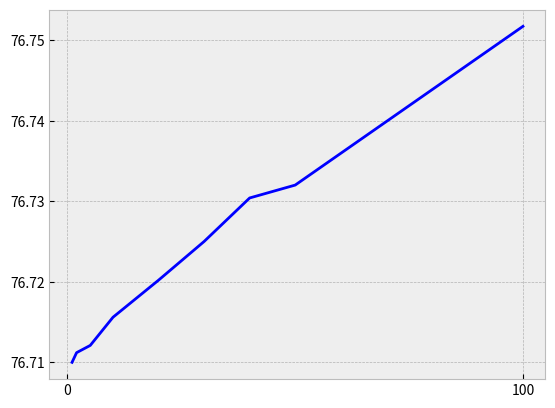

Here is the Python script that generated this plot:
import matplotlib.pyplot as plt

plt.style.use('bmh')

Number_of_estimations = [1, 2, 5, 10, 20, 30, 40, 50, 100]

# test_acc_avila_mcar = [62.49, 62.51, 63.13, 63.27, 63.32, 63.35, 63.36, 63.38, 63.43]
test_acc_magic_mcar = [76.7100, 76.7112, 76.7121, 76.7156, 76.7202, 76.725, 76.7304, 76.732, 76.7517]

fig, ax1 = plt.subplots()
# ax2 = ax1.twinx()

# ax1.plot(lambda_train, train_eo, color='blue')
# ax2.plot(lambda_train, train_accuracy, color='r')

# ax1.plot(Number_of_estimations, test_acc_avila_mcar, color='r')
ax1.plot(Number_of_estimations, test_acc_magic_mcar, color='b')

plt.rc('xtick', labelsize=50)

plt.show()

